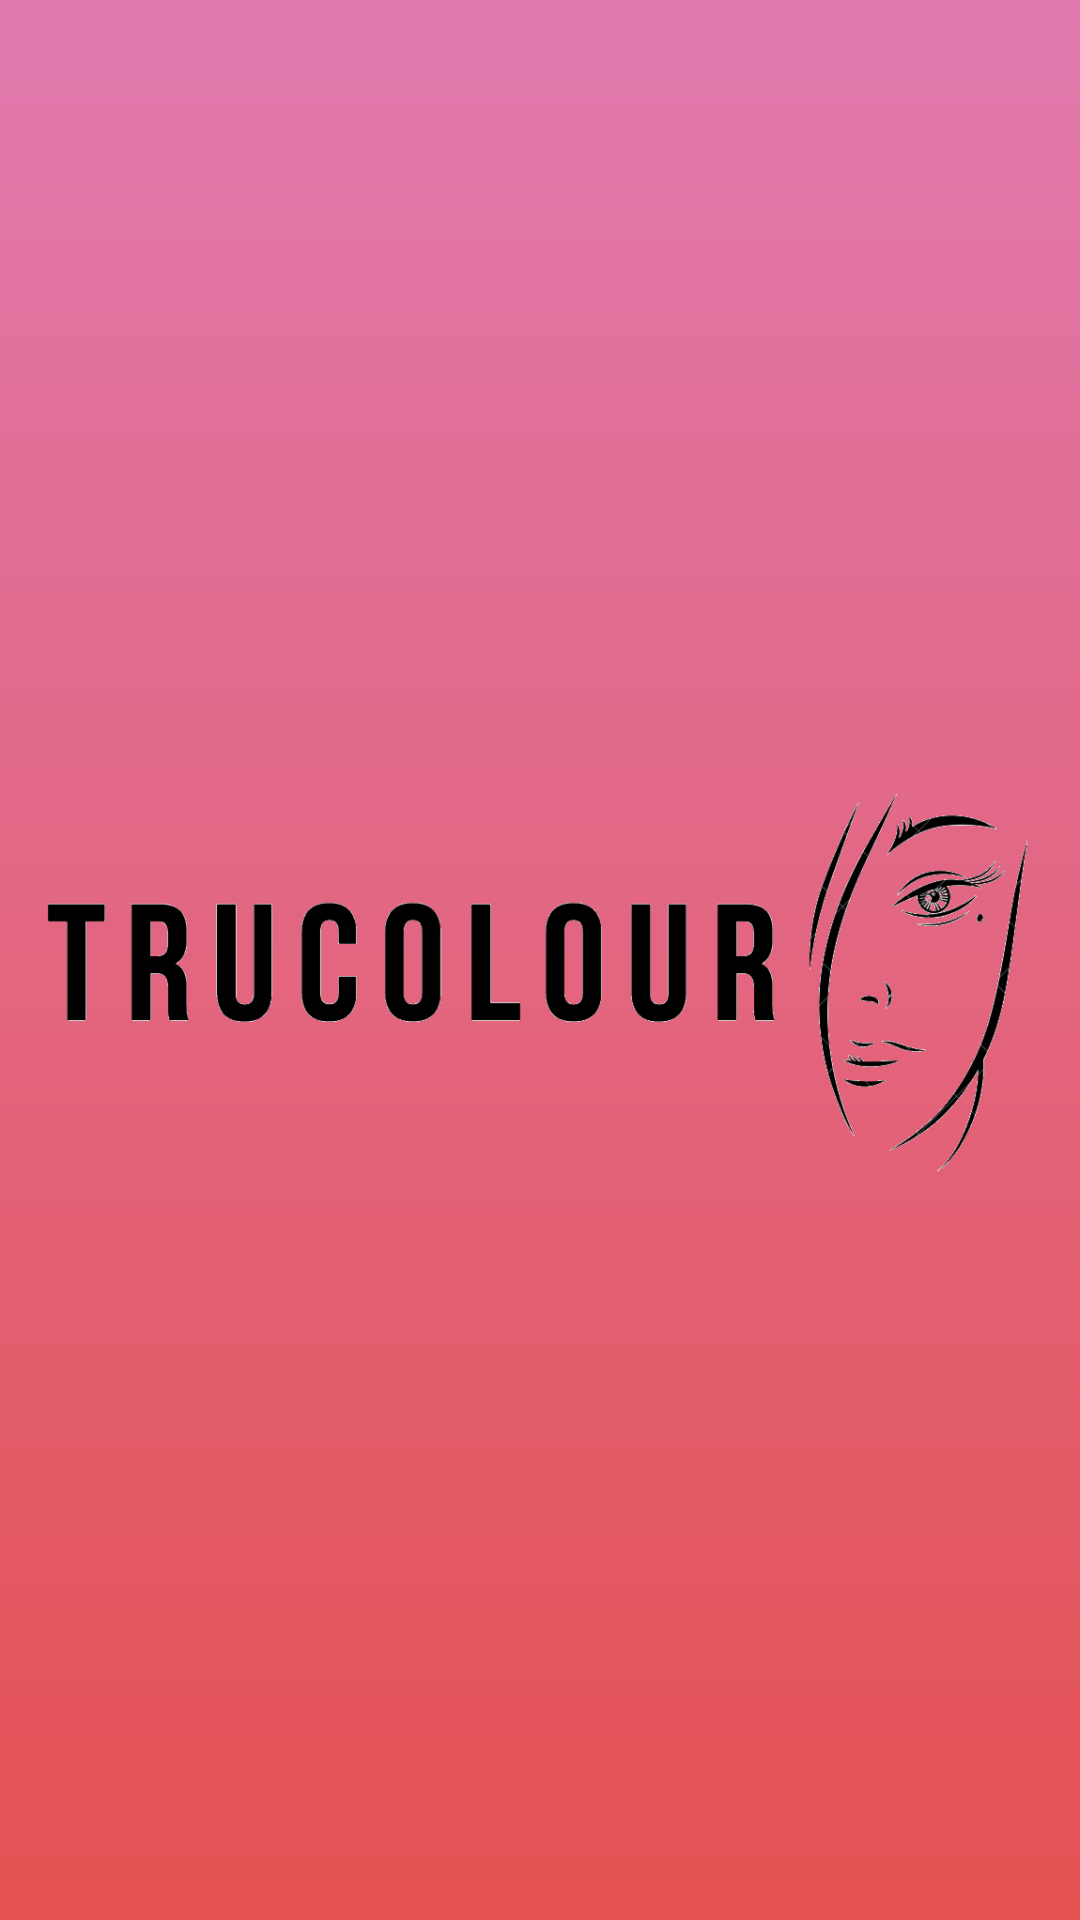

Reconstruct the res/layout file that produces this screen, plus the resources it refers to.
<!-- AndroidManifest.xml: activity theme Theme.AppCompat.NoActionBar -->
<!-- res/layout/activity_splash.xml -->
<?xml version="1.0" encoding="utf-8"?>
<RelativeLayout xmlns:android="http://schemas.android.com/apk/res/android"
    android:layout_width="match_parent"
    android:layout_height="match_parent"
    xmlns:tools="http://schemas.android.com/tools"
    android:background="@drawable/tru_colour_background"
    tools:context=".SplashActivity">

    <ImageView
        android:id="@+id/imgLogo"
        android:layout_width="wrap_content"
        android:layout_height="wrap_content"
        android:layout_centerInParent="true"
        android:src="@drawable/trucolour_logo" />

</RelativeLayout>
<!-- resources referenced by this layout -->
<resources>
  <!-- drawable tru_colour_background: png bitmap (drawable, 12134 bytes) -->
  <!-- drawable trucolour_logo: png bitmap (drawable, 30135 bytes) -->
</resources>
